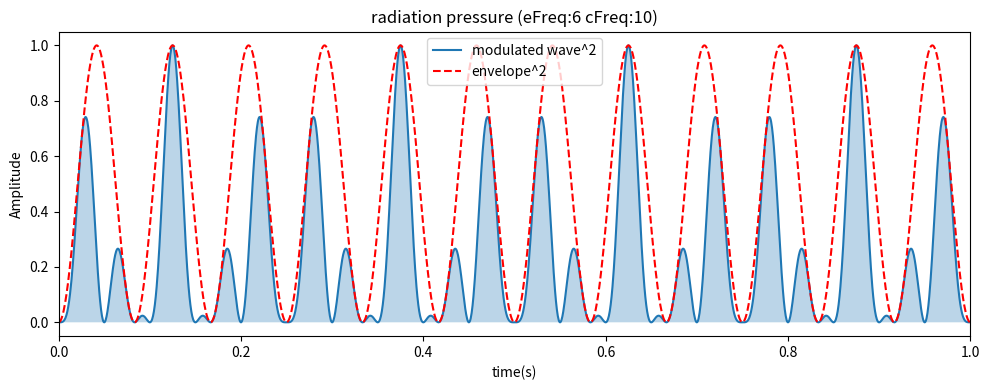

Reproduce this figure in Python. (Note: this script raises an exception after producing the figure.)
import numpy as np
import matplotlib.pyplot as plt

fs = 2000
x = np.linspace(0, 1, fs, endpoint=False)

for f1 in {6}:
    for f2 in range(10, 210, 10):
        if f1 != f2:
            envelope = np.sin(2 * np.pi * f1 * x)
            carrier = np.sin(2 * np.pi * f2 * x)
            y = envelope * carrier

            plt.figure(figsize=(10, 4))
            plt.plot(x, y ** 2, label='modulated wave^2')
            plt.plot(x, envelope ** 2, 'r--', label='envelope^2')
            plt.fill_between(x, y ** 2, alpha=0.3)
            plt.xlabel('time(s)')
            plt.ylabel('Amplitude')
            plt.title(f'radiation pressure (eFreq:{f1} cFreq:{f2})')
            plt.legend()
            plt.xlim(0, 1)
            plt.tight_layout()
            plt.savefig(f"example/Other/img0606/rp_e{f1}Hz_c{f2}Hz.png")
            plt.close()
